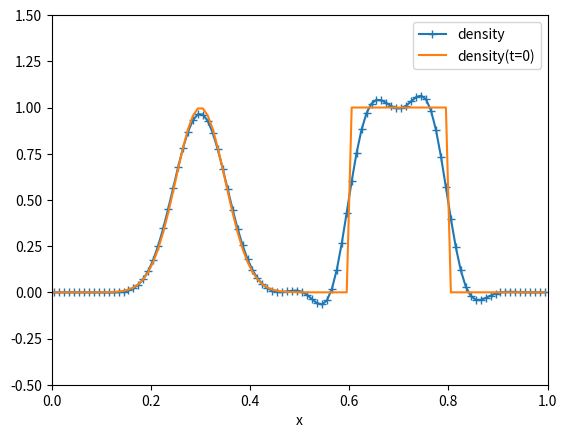

The script that saved this image:
import numpy as np
from matplotlib import pyplot as plt

def set_params():

    global xmin, xmax, c, t_end, nx, cfl, n_ghost

    xmin=0.0
    xmax=1.0
    c = 1.0
    t_end = 1.0

    nx = 100
    cfl = 0.1
    n_ghost = 3

def set_init():

    global time, dx, dt, js, je, nt, x, xb, u, u_init, flux
    time = 0.0
    dx = (xmax-xmin)/(nx)
    dt = cfl*dx/abs(c)

    js = n_ghost
    je = nx + n_ghost

    nt = int(round(t_end/dt))
    if(nt*dt < t_end): nt=nt+1

    x = np.linspace(xmin-(n_ghost-0.5)*dx,xmax+(n_ghost-0.5)*dx,nx+2*n_ghost)
    xb = np.linspace(xmin-(n_ghost-1)*dx,xmax+(n_ghost)*dx,nx+2*n_ghost)

    sigma = 0.05
    u = np.exp(-(x-0.3)**2/(2*sigma**2))

    for j in range(js,je+1):
        if(0.5 < x[j]): u[j] = 0.0
        if((0.6 <= x[j]) and (x[j]<=0.8)):
            u[j]=1.0
        elif(0.8<x[j]):
            u[j]=0.0

    apply_bc(u)

    u_init = u.copy()
    flux = np.zeros_like(u)

def apply_bc(u):
    for j in range(0,n_ghost):
        u[je+j]=u[js+j]
        u[j]=u[je-n_ghost+j]

def plot_it():
    plt.plot(x[js:je], u[js:je], "-+",label="density");
    plt.plot(x[js:je], u_init[js:je], label="density(t=0)");
    plt.xlim(0.0,1.0); plt.ylim(-0.5,1.5)
    plt.xlabel("x")
    plt.legend(prop={'size': 10})
    plt.show()

def advance():

    global time, u, t_end, dt, u_old

    while (time < t_end):
        dt1 = min(dt, t_end - time)

        u_old = u.copy()
        f_step1(u,dt1)
        f_step1(u,dt1)
        u=3./4.*u_old + 1./4.*u
        f_step1(u,dt1)
        u=1./3.*u_old + 2./3.*u

        time = time + dt1

def f_step1(u,dt):

    global xb

    ubL = np.zeros_like(u)
    ubR = np.zeros_like(u)

    ubL[js-1:je] = ((1.0-1.0/6.)*u[js-1:je]
                           -(1./4.-1./12.0)*u[js-1-1:je-1]
                           +(1./4.+1./12.)*u[js-1+1:je+1])

    ubR[js-1:je] = ((1.0-1.0/6.)*u[js-1+1:je+1]
                           -(1./4.-1./12.0)*u[js-1+2:je+2]
                           +(1./4.+1./12.)*u[js-1:je])

    flux_common(flux, ubL, ubR)

    u[js:je] = u[js:je] - dt/dx*(flux[js:je] - flux[js-1:je-1])

    apply_bc(u)

def flux_func(ub):
    global c
    return c*ub

def flux_common(flux, ubL, ubR):

    flux_L = flux_func(ubL)
    flux_R = flux_func(ubR)

    flux[js-1:je] = (1/2) * (flux_L[js-1:je] + flux_R[js-1:je]) \
                      - (np.abs(c)/2)*(ubR[js-1:je]-ubL[js-1:je])

set_params()
set_init()
advance()
plot_it()
